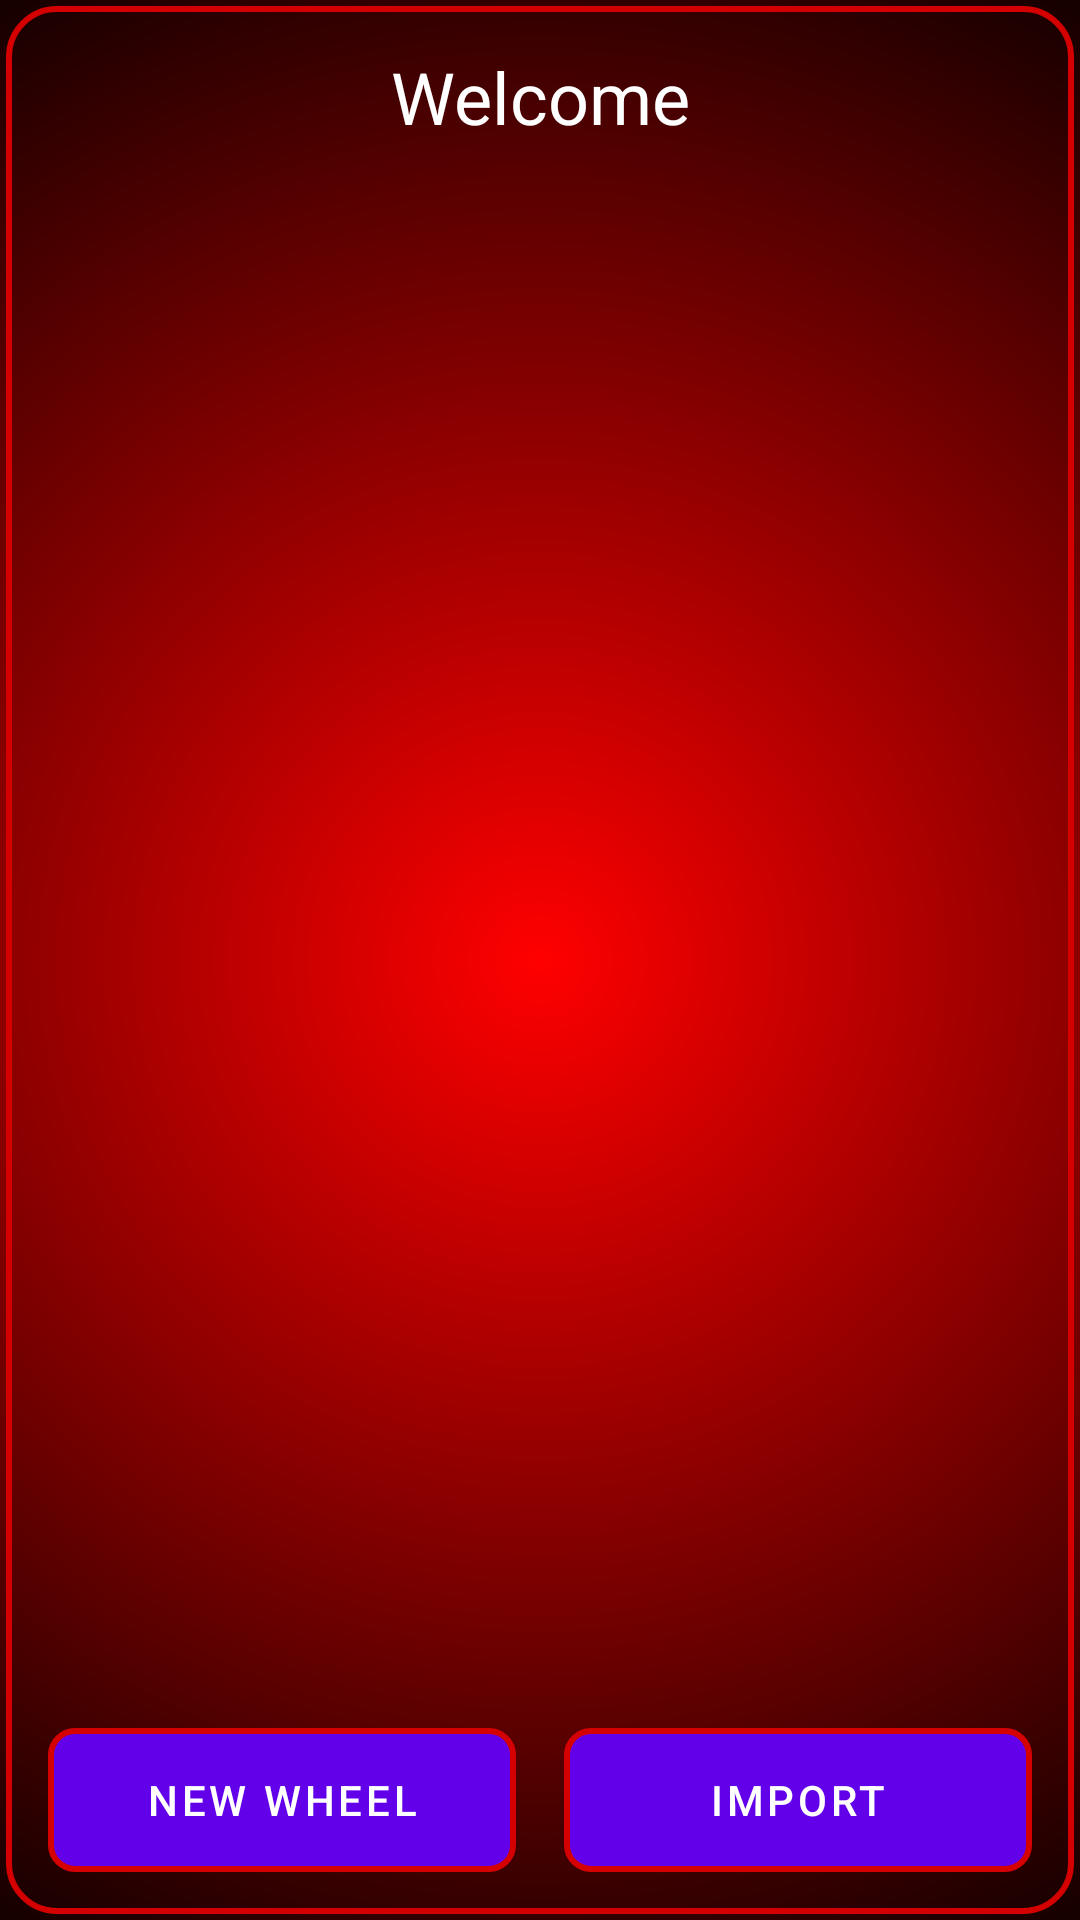

Produce the Android XML layout that renders to this screen, including the resource entries it uses.
<!-- AndroidManifest.xml: application theme Theme.EvilSpin -->
<!-- res/layout/activity_welcome.xml -->
<?xml version="1.0" encoding="utf-8"?>
<androidx.constraintlayout.widget.ConstraintLayout
    xmlns:android="http://schemas.android.com/apk/res/android"
    xmlns:app="http://schemas.android.com/apk/res-auto"
    android:layout_width="match_parent"
    android:layout_height="match_parent"
    android:background="@drawable/screen_red"
    android:id="@+id/welcome_layout">

    <TextView
        android:id="@+id/welcomeTitle"
        android:layout_width="0dp"
        android:layout_height="wrap_content"
        android:text="Welcome"
        android:textColor="#FFFFFF"
        android:textSize="24sp"
        android:gravity="center"
        android:padding="16dp"
        app:layout_constraintTop_toTopOf="parent"
        app:layout_constraintStart_toStartOf="parent"
        app:layout_constraintEnd_toEndOf="parent"/>

    <androidx.recyclerview.widget.RecyclerView
        android:id="@+id/wheelsRecyclerView"
        android:layout_width="match_parent"
        android:layout_height="0dp"
        android:padding="8dp"
        android:clipToPadding="false"
        app:layout_constraintTop_toBottomOf="@id/welcomeTitle"
        app:layout_constraintBottom_toTopOf="@id/bottomButtonsLayout"/>

    <LinearLayout
        android:id="@+id/bottomButtonsLayout"
        android:layout_width="match_parent"
        android:layout_height="wrap_content"
        android:orientation="horizontal"
        android:padding="16dp"
        app:layout_constraintBottom_toBottomOf="parent">

        <Button
            android:id="@+id/newWheelButton"
            android:layout_width="0dp"
            android:layout_height="wrap_content"
            android:layout_weight="1"
            android:layout_marginEnd="8dp"
            android:text="New Wheel"
            android:background="@drawable/normal_buttom"
            style="@style/Widget.MaterialComponents.Button.UnelevatedButton"
            app:backgroundTint="@null"/>

        <Button
            android:id="@+id/importButton"
            android:layout_width="0dp"
            android:layout_height="wrap_content"
            android:layout_weight="1"
            android:layout_marginStart="8dp"
            android:text="Import"
            android:background="@drawable/normal_buttom"
            style="@style/Widget.MaterialComponents.Button.UnelevatedButton"
            app:backgroundTint="@null"/>

    </LinearLayout>

</androidx.constraintlayout.widget.ConstraintLayout>
<!-- resources referenced by this layout -->
<resources>
  <!-- drawable normal_buttom (drawable) -->
  <?xml version="1.0" encoding="utf-8"?>
  <shape xmlns:android="http://schemas.android.com/apk/res/android"
      android:shape="rectangle">
      <solid android:color="#6200EA" /> 
      <corners android:radius="8dp" />
      <stroke android:width="2dp" android:color="#D50000" />
  </shape>
  <!-- drawable screen_red (drawable) -->
  <?xml version="1.0" encoding="utf-8"?>
  <layer-list xmlns:android="http://schemas.android.com/apk/res/android">
      
      <item>
          <shape android:shape="rectangle">
              <solid android:color="#000000" />
          </shape>
      </item>
  
      
      <item>
          <shape android:shape="rectangle">
              <gradient
                  android:type="radial"
                  android:gradientRadius="400dp"
                  android:startColor="#FF0000"
                  android:endColor="#000000FF"
                  android:centerX="0.5"
                  android:centerY="0.5" />
          </shape>
      </item>
  
      
      <item android:left="2dp" android:top="2dp" android:right="2dp" android:bottom="2dp">
          <shape android:shape="rectangle">
              <corners android:radius="16dp" />
              <stroke android:width="2dp" android:color="#D40000" />
          </shape>
      </item>
  </layer-list>
  <style name="Theme.EvilSpin" parent="Base.Theme.EvilSpin" />
  <style name="Base.Theme.EvilSpin" parent="Theme.Material3.DayNight.NoActionBar">
          
          
      </style>
</resources>
